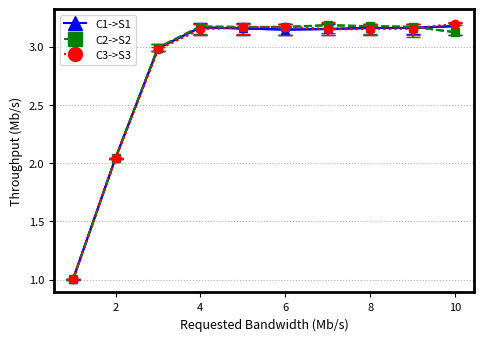

Recreate this plot in Python.
import matplotlib.pyplot as plt
from matplotlib.lines import Line2D

def plotar_grafico():
    banda_requisitada = [1, 2, 3, 4, 5, 6, 7, 8, 9, 10]
    
    # Valores de tempos para cada tipo de intenção
    fluxo_c1 = [1.004504476,
2.04491539,
2.985297087,
3.164849854,
3.155222104,
3.145481774,
3.15069287,
3.160144789,
3.159958391,
3.175733661
]
    fluxo_c2 = [1.004389507,
2.042580827,
2.991826573,
3.172267455,
3.168266734,
3.168432931,
3.183663509,
3.17480436,
3.17001,
3.123539502
]
    fluxo_c3 = [1.004702418,
2.039240862,
2.975570848,
3.148585263,
3.165233406,
3.170057989,
3.149061751,
3.150769777,
3.154180555,
3.194139962
]

    # Valores de erros mínimos e máximos para cada tipo de intenção
    erros_minimos_c1 = [1.00037435,
2.037242543,
2.965609042,
3.096811138,
3.101253631,
3.095219254,
3.098696273,
3.097892912,
3.106591263,
3.097646598
]
    erros_maximos_c1 = [1.006384339,
2.045826611,
3.023475244,
3.200296163,
3.205125566,
3.19718136,
3.195955928,
3.190752311,
3.195713679,
3.200839904
]
    
    erros_minimos_c2 = [0.999744286,
2.03711262,
2.959565029,
3.104085925,
3.101538179,
3.097323753,
3.115880344,
3.107884856,
3.08575089,
3.100091453
]
    erros_maximos_c2 = [1.006534846,
2.046058268,
3.019040834,
3.195691743,
3.196624804,
3.195906627,
3.205145911,
3.196410455,
3.196093727,
3.199046069
]
    
    erros_minimos_c3 = [1.000819243,
2.03199332,
2.960991454,
3.096740108,
3.106212839,
3.096900542,
3.101237075,
3.097897201,
3.097922938,
3.184421251
]
    erros_maximos_c3 = [1.006248244,
2.045838375,
2.997719368,
3.196219525,
3.195231102,
3.195926853,
3.20988925,
3.195967306,
3.196376946,
3.209882902
]
    
    fig = plt.figure(figsize=(6,4))
    ax = fig.gca()

    # Definindo cores para cada tipo de intenção
    cores = ['blue', 'green', 'red']
    
    # Definindo formas para os pontos de cada tipo de intenção
    formas_pontos = ['^', 's', 'o']

    estilos_linha = ['solid', 'dashed', 'dotted']
    
    # Definindo nomes para cada tipo de intenção
    nomes_legenda = ['C1->S1', 'C2->S2', 'C3->S3']

    # Plotando os pontos para cada tipo de intenção
    handles = []
    for i in range(3):
        tempos = [fluxo_c1, fluxo_c2, fluxo_c3][i]
        erros_minimos = [erros_minimos_c1, erros_minimos_c2, erros_minimos_c3][i]
        erros_maximos = [erros_maximos_c1, erros_maximos_c2, erros_maximos_c3][i]
        
        # Calcula a diferença entre os valores máximos e mínimos e os valores médios dos pontos de dados
        diferenca_minima = [abs(t - emin) for t, emin in zip(tempos, erros_minimos)]
        diferenca_maxima = [abs(emax - t) for t, emax in zip(tempos, erros_maximos)]
        
        # Plota os pontos com barras de erro definidas pelos valores mínimos e máximos
        line = plt.plot(banda_requisitada, tempos, linestyle=estilos_linha[i], color=cores[i])[0]
        handles.append(Line2D([], [], color=cores[i], marker=formas_pontos[i], markersize=10, linestyle=estilos_linha[i]))
        plt.errorbar(banda_requisitada, tempos, yerr=[diferenca_minima, diferenca_maxima], fmt=formas_pontos[i], linestyle=estilos_linha[i], color=cores[i], capsize=5, label=nomes_legenda[i], ecolor=cores[i])

    plt.ylabel("Throughput (Mb/s)", fontsize=9)
    plt.xlabel("Requested Bandwidth (Mb/s)", fontsize=9)
    plt.grid(linestyle='dotted', axis='y')

    # Criando os elementos personalizados da legenda
    plt.legend(handles, nomes_legenda, loc='best', fontsize=8)

    plt.tick_params(labelsize=8)
    plt.subplots_adjust(left=0.2, bottom=0.18, right=0.9, top=0.888, wspace=0.2, hspace=0.2)

    for axis in ['top','bottom','left','right']:
        ax.spines[axis].set_linewidth(2)
    
    plt.show()
    fig.savefig("onos-simultaneo-sem-limitacao.pdf", bbox_inches='tight')

if __name__ == "__main__":
    plotar_grafico()
